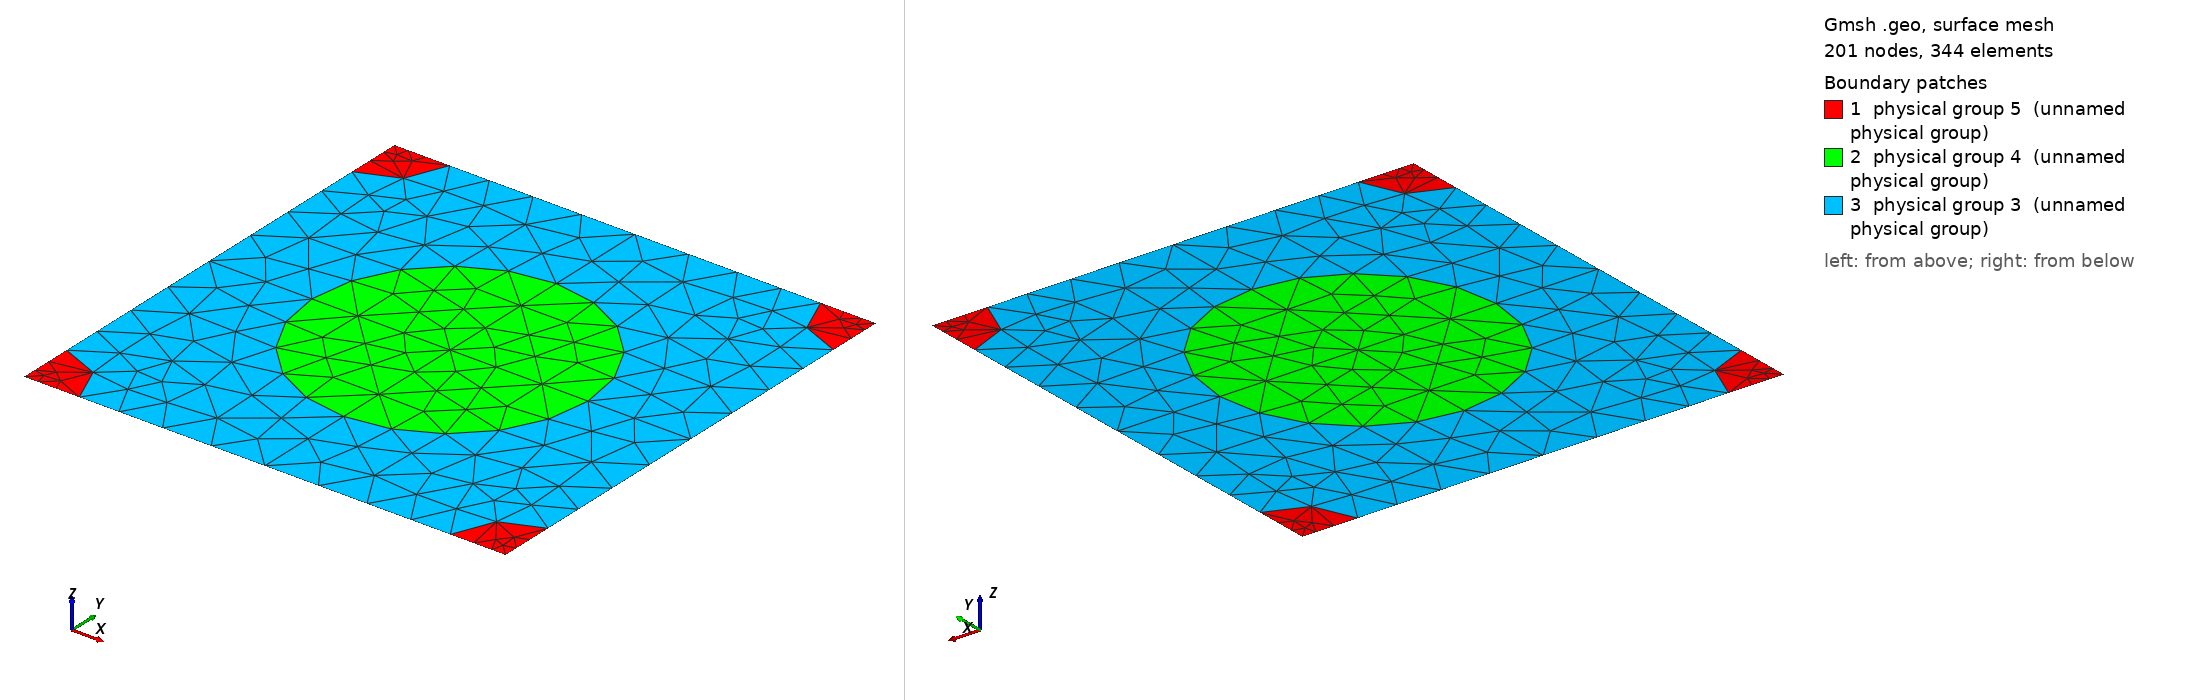

Gmsh geometry script, surface-meshed: 201 nodes, 344 surface elements. Boundary patches (legend numbers): 1 physical group 5 (unnamed physical group), 2 physical group 4 (unnamed physical group), 3 physical group 3 (unnamed physical group). Left view from above one corner, right view from below the opposite corner. Legend entries are the model's physical surfaces. The drawing asked Gmsh for element sizes between 1% and 20% of the model's largest extent; the script's own settings can give other sizes.

=== 889_255_102.geo (drawn) ===
d = 1; // grating period
ff = 0.300000;
d_in_nm = 889;
a1 = 255;
radius1 = (a1/d_in_nm)*d;
radius2 = (102/d_in_nm)*d;
lc = 0.150000; // 0.501 0.201 0.0701;
lc2 = lc/1.500000; // on cylinder surfaces
lc3 = lc/1.500000; // cylinder1 centres
lc4 = lc/4.500000; // cylinder2 centres
posx = 0;//
posy = 0;//

hy = d; // Thickness: Squre profile => hy=d
hx = 0.;

// 2*2 supercell outline

Point(1) = {0, 0, 0, lc4};
Point(2) = {-hx, -hy, 0, lc4};
Point(3) = {-hx+d, -hy, 0, lc4};
Point(4) = {d, 0, 0,lc4};
Point(5) = {-hx+d/2+posx, -hy/2+posy, 0,lc3};
Point(10) = {-hx+d/2+posx, 0, 0, lc};
Point(11) = {0,-hy/2+posy, 0, lc};
Point(12) = {-hx+d/2+posx, -hy, 0, lc};
Point(13) = {d, -hy/2+posy, 0, lc};

Point(14) = {-hx+radius2, 0, 0, lc2};
Point(15) = {d-radius2, 0, 0, lc2};
Point(16) = {0,-radius2, 0, lc2};
Point(18) = {-hx+d/2+posx, -hy/2+radius1+posy, 0, lc2};
Point(20) = {d,-radius2, 0, lc2};
Point(21) = {-hx+d/2-radius1+posx, -hy/2+posy, 0,lc2};
Point(22) = {-hx+d/2+radius1+posx, -hy/2+posy, 0,lc2};
Point(23) = {-hx, -hy+radius2, 0, lc2};
Point(25) = {-hx+d/2+posx, -hy/2-radius1+posy, 0, lc2};
Point(27) = {d,-hy+radius2, 0, lc2};
Point(28) = {-hx+radius2, -hy, 0, lc2};
Point(29) = {d-radius2, -hy, 0, lc2};

Line(1) = {1, 14};
Line(2) = {14, 10};
Line(3) = {10, 15};
Line(4) = {15, 4};
Line(5) = {4, 20};
Line(6) = {20, 13};
Line(7) = {13, 27};
Line(8) = {27, 3};
Line(9) = {3, 29};
Line(10) = {29, 12};
Line(11) = {12, 28};
Line(12) = {28, 2};
Line(13) = {2, 23};
Line(14) = {23, 11};
Line(15) = {11, 16};
Line(16) = {16, 1};
Line(18) = {18, 10};
Line(19) = {18, 5};
Line(20) = {5, 25};
Line(21) = {25, 12};
Line(22) = {11, 21};
Line(23) = {21, 5};
Line(24) = {5, 22};
Line(25) = {22, 13};

Circle(26) = {14, 1, 16};
Circle(27) = {15, 4, 20};
Circle(28) = {27, 3, 29};
Circle(29) = {28, 2, 23};
Circle(30) = {21, 5, 18};
Circle(31) = {18, 5, 22};
Circle(32) = {22, 5, 25};
Circle(33) = {25, 5, 21};

Line Loop(77) = {1, 26, 16};
Plane Surface(78) = {77};
Line Loop(79) = {4, 5, -27};
Plane Surface(80) = {79};
Line Loop(81) = {28, -9, -8};
Plane Surface(82) = {81};
Line Loop(83) = {29, -13, -12};
Plane Surface(84) = {83};
Line Loop(85) = {30, 19, -23};
Plane Surface(86) = {85};
Line Loop(87) = {19, 24, -31};
Plane Surface(88) = {87};
Line Loop(89) = {24, 32, -20};
Plane Surface(90) = {89};
Line Loop(91) = {20, 33, 23};
Plane Surface(92) = {91};
Line Loop(93) = {2, -18, -30, -22, 15, -26};
Plane Surface(94) = {93};
Line Loop(95) = {3, 27, 6, -25, -31, 18};
Plane Surface(96) = {95};
Line Loop(97) = {25, 7, 28, 10, -21, -32};
Plane Surface(98) = {97};
Line Loop(99) = {21, 11, 29, 14, 22, -33};
Plane Surface(100) = {99};

Physical Line(101) = {1, 2, 3, 4};
Physical Line(102) = {5, 6, 7, 8};
Physical Line(103) = {9, 10, 11, 12};
Physical Line(104) = {13, 14, 15, 16};

Physical Surface(3) = {94, 96, 98, 100};
Physical Surface(4) = {86, 88, 90, 92};
Physical Surface(5) = {78, 80, 82, 84};
